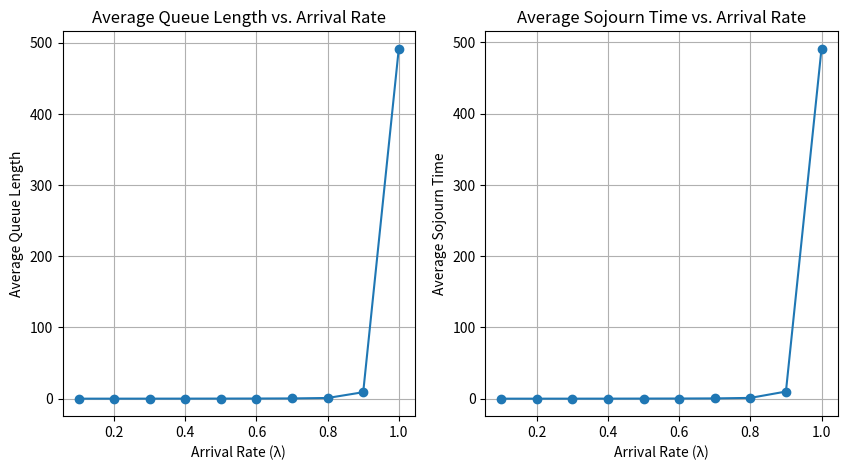
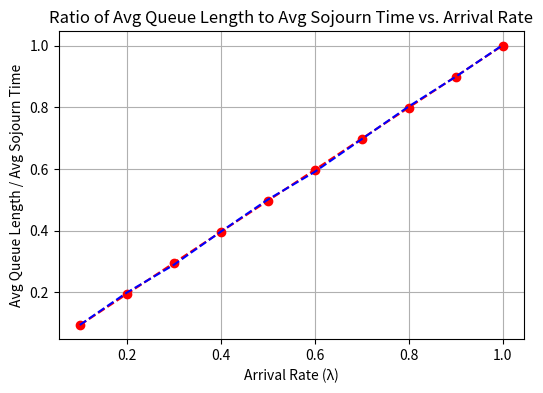
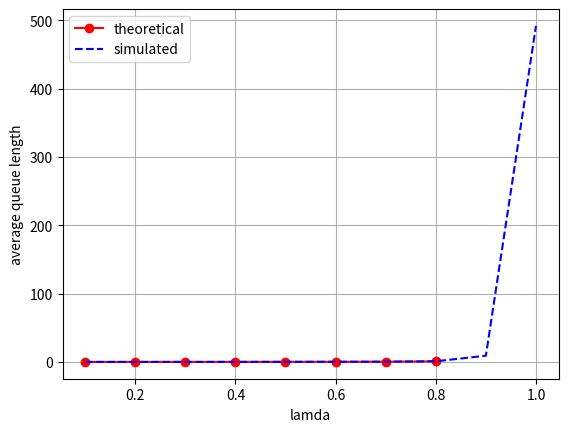

Python code for these plots, in order:
# Programming Assignment 1
# Harisankar K J, EE20B43


import numpy as np
import matplotlib.pyplot as plt


def simulate_queue(lambda_val, mu_val, T):
    # initializing variables
    queue_length = np.zeros(T)
    queue = 0
    sojourn_times = []
    arrival_times = []
    service_times = []

    for t in range(T):
        # Arrival process
        if np.random.rand() < lambda_val:
            queue += 1
            arrival_times.append(t)

        # Service process
        if np.random.rand() < mu_val and queue > 0:
            queue -= 1
            service_times.append(t)

        queue_length[t] = queue

    average_queue_length = np.mean(queue_length)  # finding mean queue length

    # Calculate sojourn times for each customer
    for i in range(len(service_times)):
        sojourn_times.append(service_times[i] - arrival_times[i])

    average_sojourn_time = np.mean(sojourn_times)

    return average_queue_length, average_sojourn_time


# Parameters
lambda_values = np.arange(0.1, 1.1, 0.1)  # ranges of values of arrival time
mu = 0.9
T = 10000

# Lists to store results
average_lengths = []
average_sojourn_times = []

# Simulate the queue for different arrival rates
for lambda_val in lambda_values:
    average_length, average_sojourn_time = simulate_queue(lambda_val, mu, T)
    average_lengths.append(average_length)
    average_sojourn_times.append(average_sojourn_time)

# Plot average queue length against arrival rate
plt.figure(figsize=(10, 5))
plt.subplot(1, 2, 1)
plt.plot(lambda_values, average_lengths, marker='o')
plt.xlabel('Arrival Rate (λ)')
plt.ylabel('Average Queue Length')
plt.title('Average Queue Length vs. Arrival Rate')
plt.grid(True)

# Plot average sojourn time against arrival rate
plt.subplot(1, 2, 2)
plt.plot(lambda_values, average_sojourn_times, marker='o')
plt.xlabel('Arrival Rate (λ)')
plt.ylabel('Average Sojourn Time')
plt.title('Average Sojourn Time vs. Arrival Rate')
plt.grid(True)


# Calculate the ratio of average queue length to average sojourn time
ratio_lengths_sojourn_times = np.divide(average_lengths, average_sojourn_times)

# Plot the ratio against arrival rate simulated and theoretical compared
plt.figure(figsize=(6, 4))
plt.xlabel('Arrival Rate (λ)')
plt.ylabel('Avg Queue Length / Avg Sojourn Time')
plt.title('Ratio of Avg Queue Length to Avg Sojourn Time vs. Arrival Rate')
plt.grid(True)

# Perform linear regression to fit the y=mx+c
m, c = np.polyfit(lambda_values, ratio_lengths_sojourn_times, deg=1)

# Generate the fitted line using the obtained coeffratio_lengths_sojourn_timesicients
fitted_line = m * lambda_values + c

# Plot the original data and the fitted line
plt.plot(lambda_values, fitted_line, 'ro--', label="Theoretical")
plt.plot(lambda_values, ratio_lengths_sojourn_times, 'b--', label='simulated')
plt.show()


plt.figure()
n = 1000
theoretical_average_q = []

for lamda in lambda_values:
    p = lamda * (1 - mu) / (mu * (1 - lamda))
    Pi = np.zeros(n + 1)
    Pi[0] = (1 - p) / (1 - p ** (n + 1))
    for i in range(1, n + 1):
        Pi[i] = p ** i * Pi[0]
    # finding expectation under steady state distribution
    E = np.dot(range(n + 1), Pi)
    theoretical_average_q.append(E)

# plotting the values
plt.plot(lambda_values, theoretical_average_q, 'ro-', label='theoretical')
plt.plot(lambda_values, average_lengths, 'b--', label='simulated')
plt.xlabel('lamda')
plt.ylabel('average queue length')
plt.legend()
plt.grid()
plt.show()
